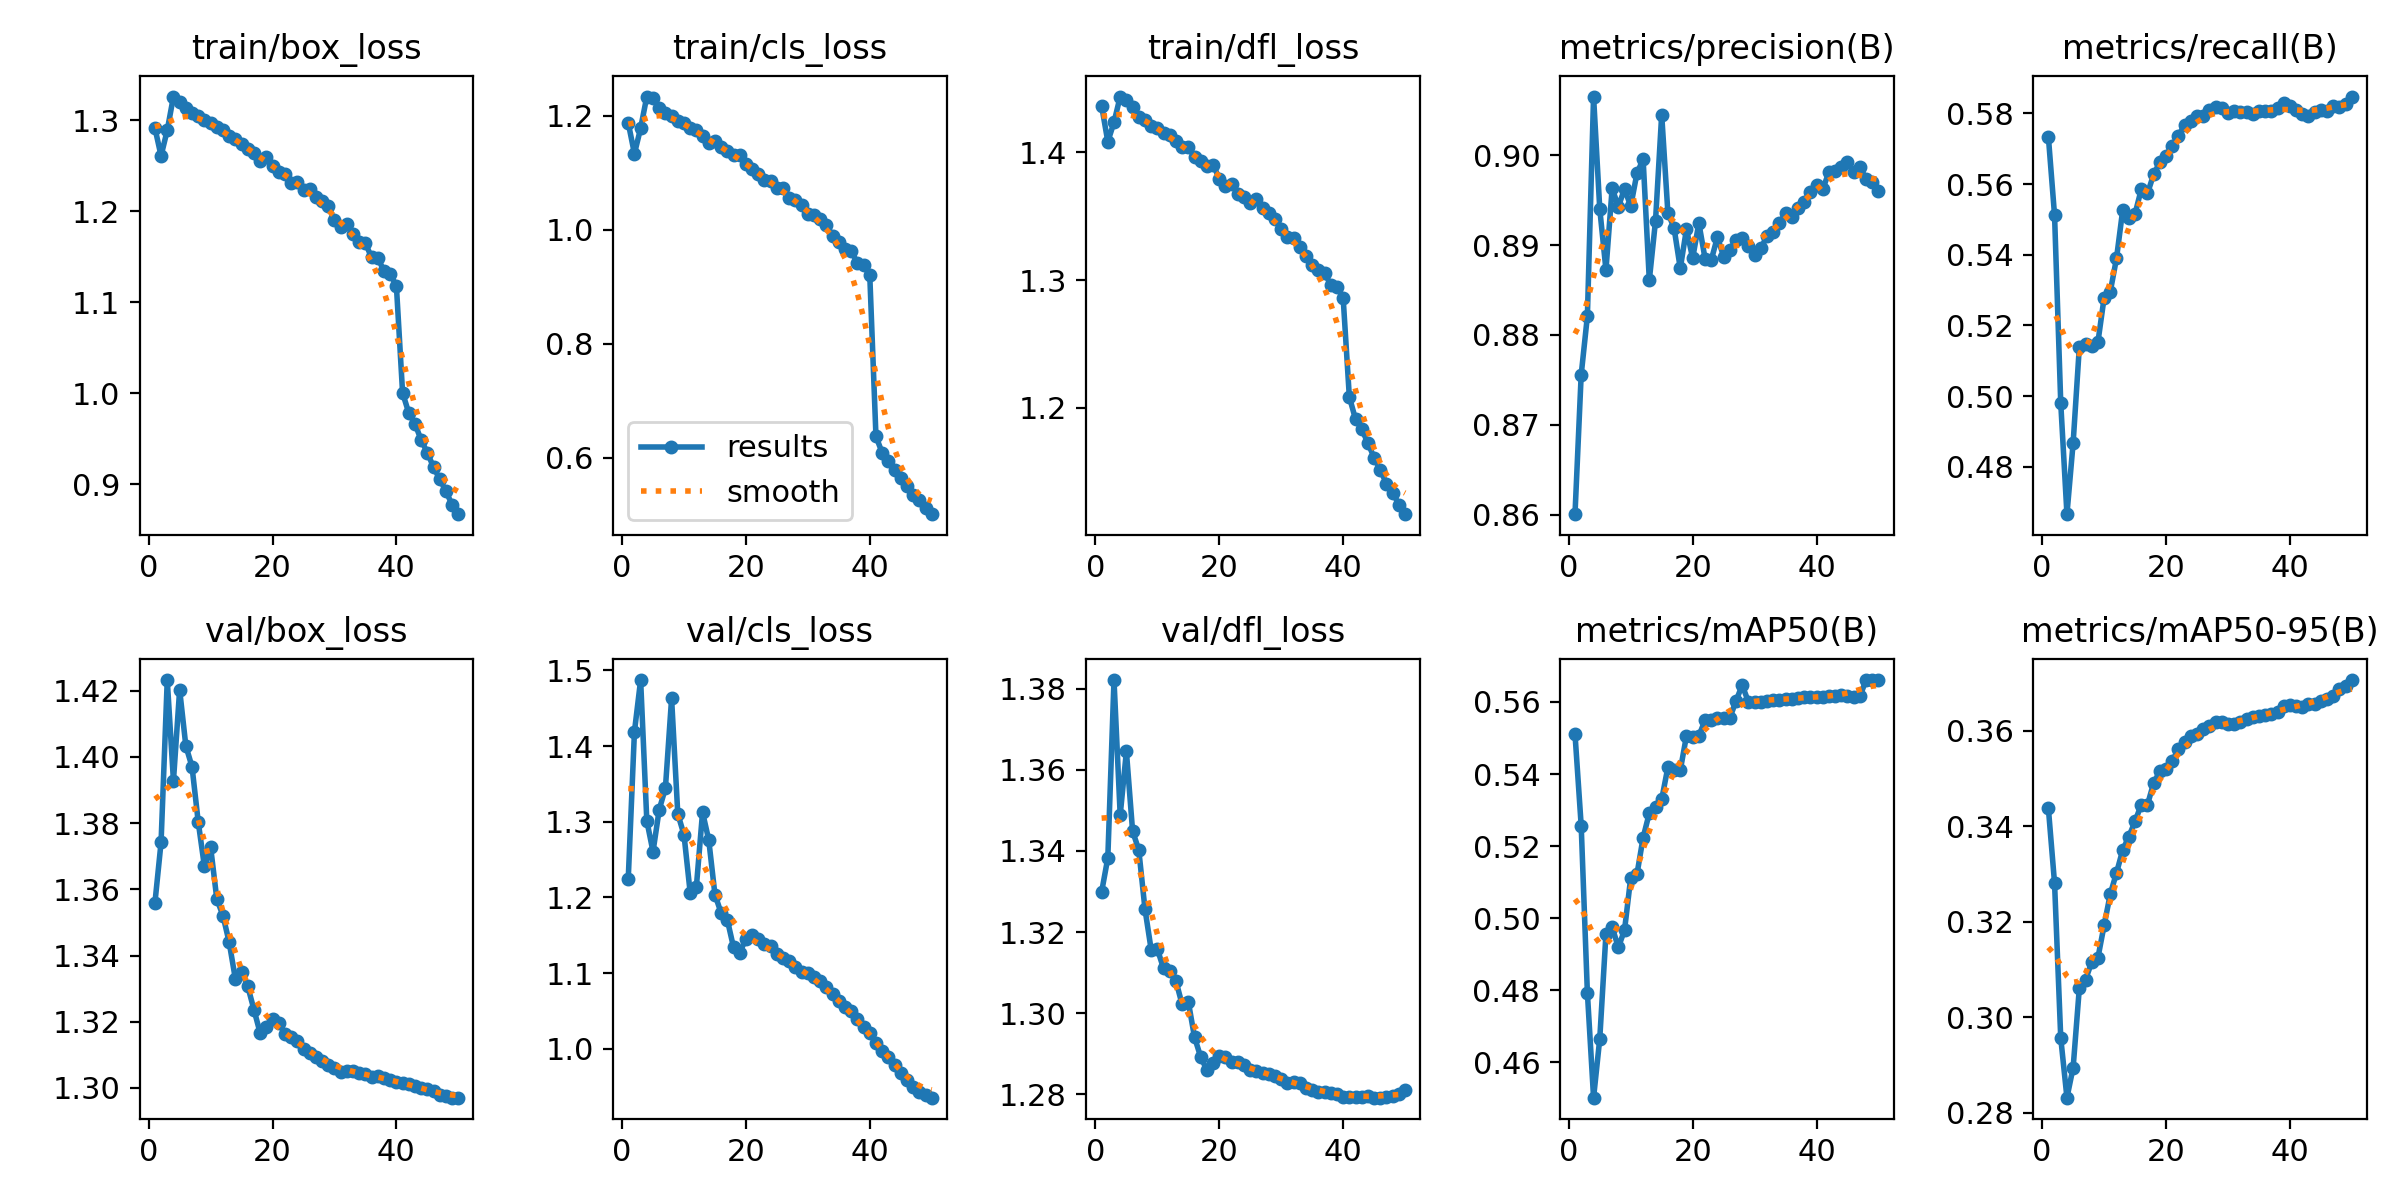

The data file committed next to this chart (first rows):
epoch, time, train/box_loss, train/cls_loss, train/dfl_loss, metrics/precision(B), metrics/recall(B), metrics/mAP50(B), metrics/mAP50-95(B), val/box_loss, val/cls_loss, val/dfl_loss, lr/pg0, lr/pg1, lr/pg2, lr/pg3, lr/pg4, lr/pg5, lr/pg6, lr/pg7
1, 794, 1.292, 1.187, 1.437, 0.8601, 0.5734, 0.5511, 0.3438, 1.356, 1.225, 1.33, 0.009995, 0.003332, 0.009995, 0.003332, 0.009995, 0.003332, 0.009995, 0.003332
2, 1498, 1.261, 1.133, 1.408, 0.8756, 0.5512, 0.5257, 0.3281, 1.374, 1.419, 1.338, 0.0196, 0.006533, 0.0196, 0.006533, 0.0196, 0.006533, 0.0196, 0.006533
3, 2202, 1.289, 1.178, 1.424, 0.8821, 0.498, 0.4793, 0.2957, 1.423, 1.487, 1.382, 0.02881, 0.009602, 0.02881, 0.009602, 0.02881, 0.009602, 0.02881, 0.009602
4, 2907, 1.326, 1.234, 1.444, 0.9065, 0.4666, 0.4502, 0.2832, 1.393, 1.301, 1.349, 0.02822, 0.009406, 0.02822, 0.009406, 0.02822, 0.009406, 0.02822, 0.009406
5, 3611, 1.321, 1.231, 1.441, 0.894, 0.4868, 0.4666, 0.2895, 1.42, 1.26, 1.365, 0.02762, 0.009208, 0.02762, 0.009208, 0.02762, 0.009208, 0.02762, 0.009208
6, 4314, 1.314, 1.214, 1.436, 0.8872, 0.5139, 0.4957, 0.3061, 1.403, 1.316, 1.345, 0.02703, 0.00901, 0.02703, 0.00901, 0.02703, 0.00901, 0.02703, 0.00901
7, 5015, 1.309, 1.204, 1.428, 0.8963, 0.5147, 0.4975, 0.3079, 1.397, 1.344, 1.34, 0.02644, 0.008812, 0.02644, 0.008812, 0.02644, 0.008812, 0.02644, 0.008812
8, 5727, 1.305, 1.2, 1.426, 0.8943, 0.5142, 0.4919, 0.3115, 1.38, 1.463, 1.326, 0.02584, 0.008614, 0.02584, 0.008614, 0.02584, 0.008614, 0.02584, 0.008614
9, 6431, 1.3, 1.191, 1.421, 0.8962, 0.5152, 0.4967, 0.3125, 1.367, 1.31, 1.316, 0.02525, 0.008416, 0.02525, 0.008416, 0.02525, 0.008416, 0.02525, 0.008416
10, 7134, 1.297, 1.188, 1.419, 0.8943, 0.5278, 0.5112, 0.3192, 1.373, 1.283, 1.316, 0.02465, 0.008218, 0.02465, 0.008218, 0.02465, 0.008218, 0.02465, 0.008218
11, 7838, 1.293, 1.178, 1.415, 0.898, 0.5296, 0.5121, 0.3258, 1.357, 1.206, 1.311, 0.02406, 0.00802, 0.02406, 0.00802, 0.02406, 0.00802, 0.02406, 0.00802
12, 8585, 1.289, 1.175, 1.413, 0.8995, 0.539, 0.5224, 0.3302, 1.352, 1.214, 1.31, 0.02347, 0.007822, 0.02347, 0.007822, 0.02347, 0.007822, 0.02347, 0.007822
13, 9349, 1.283, 1.164, 1.409, 0.8861, 0.5526, 0.5292, 0.335, 1.344, 1.313, 1.308, 0.02287, 0.007624, 0.02287, 0.007624, 0.02287, 0.007624, 0.02287, 0.007624
14, 10063, 1.28, 1.153, 1.404, 0.8927, 0.5504, 0.5308, 0.3378, 1.333, 1.276, 1.302, 0.02228, 0.007426, 0.02228, 0.007426, 0.02228, 0.007426, 0.02228, 0.007426
15, 10774, 1.274, 1.155, 1.404, 0.9045, 0.5516, 0.533, 0.341, 1.335, 1.204, 1.303, 0.02168, 0.007228, 0.02168, 0.007228, 0.02168, 0.007228, 0.02168, 0.007228
16, 11482, 1.269, 1.145, 1.397, 0.8936, 0.5585, 0.5419, 0.3445, 1.331, 1.179, 1.294, 0.02109, 0.00703, 0.02109, 0.00703, 0.02109, 0.00703, 0.02109, 0.00703
17, 12193, 1.265, 1.139, 1.394, 0.8919, 0.5574, 0.5411, 0.3445, 1.324, 1.17, 1.289, 0.0205, 0.006832, 0.0205, 0.006832, 0.0205, 0.006832, 0.0205, 0.006832
18, 12912, 1.255, 1.13, 1.389, 0.8874, 0.5627, 0.541, 0.3491, 1.317, 1.134, 1.286, 0.0199, 0.006634, 0.0199, 0.006634, 0.0199, 0.006634, 0.0199, 0.006634
19, 13632, 1.259, 1.13, 1.39, 0.8918, 0.5662, 0.5506, 0.3515, 1.318, 1.127, 1.288, 0.01931, 0.006436, 0.01931, 0.006436, 0.01931, 0.006436, 0.01931, 0.006436
20, 14341, 1.25, 1.115, 1.379, 0.8885, 0.5681, 0.5503, 0.3519, 1.321, 1.146, 1.289, 0.01871, 0.006238, 0.01871, 0.006238, 0.01871, 0.006238, 0.01871, 0.006238
21, 15053, 1.244, 1.107, 1.374, 0.8924, 0.5709, 0.5506, 0.3537, 1.32, 1.15, 1.289, 0.01812, 0.00604, 0.01812, 0.00604, 0.01812, 0.00604, 0.01812, 0.00604
22, 15768, 1.241, 1.098, 1.375, 0.8885, 0.5737, 0.5549, 0.3562, 1.316, 1.146, 1.288, 0.01753, 0.005842, 0.01753, 0.005842, 0.01753, 0.005842, 0.01753, 0.005842
23, 16489, 1.231, 1.087, 1.368, 0.8883, 0.5768, 0.555, 0.3577, 1.315, 1.138, 1.288, 0.01693, 0.005644, 0.01693, 0.005644, 0.01693, 0.005644, 0.01693, 0.005644
24, 17212, 1.232, 1.085, 1.365, 0.8909, 0.5778, 0.5556, 0.359, 1.314, 1.136, 1.287, 0.01634, 0.005446, 0.01634, 0.005446, 0.01634, 0.005446, 0.01634, 0.005446
25, 17929, 1.223, 1.074, 1.361, 0.8887, 0.5792, 0.5557, 0.3594, 1.312, 1.126, 1.286, 0.01574, 0.005248, 0.01574, 0.005248, 0.01574, 0.005248, 0.01574, 0.005248
26, 18649, 1.224, 1.073, 1.364, 0.8894, 0.5792, 0.5555, 0.3603, 1.311, 1.121, 1.286, 0.01515, 0.00505, 0.01515, 0.00505, 0.01515, 0.00505, 0.01515, 0.00505
27, 19378, 1.216, 1.056, 1.356, 0.8906, 0.581, 0.5603, 0.3611, 1.309, 1.117, 1.285, 0.01456, 0.004852, 0.01456, 0.004852, 0.01456, 0.004852, 0.01456, 0.004852
28, 20111, 1.211, 1.052, 1.353, 0.8908, 0.5817, 0.5647, 0.3619, 1.308, 1.109, 1.285, 0.01396, 0.004654, 0.01396, 0.004654, 0.01396, 0.004654, 0.01396, 0.004654
29, 20836, 1.205, 1.043, 1.348, 0.8899, 0.5816, 0.56, 0.3618, 1.307, 1.101, 1.284, 0.01337, 0.004456, 0.01337, 0.004456, 0.01337, 0.004456, 0.01337, 0.004456
30, 21556, 1.19, 1.027, 1.34, 0.8889, 0.5803, 0.56, 0.3614, 1.306, 1.1, 1.284, 0.01277, 0.004258, 0.01277, 0.004258, 0.01277, 0.004258, 0.01277, 0.004258
31, 22278, 1.183, 1.026, 1.334, 0.8896, 0.5807, 0.5601, 0.3615, 1.305, 1.095, 1.283, 0.01218, 0.00406, 0.01218, 0.00406, 0.01218, 0.00406, 0.01218, 0.00406
32, 23000, 1.186, 1.019, 1.333, 0.891, 0.5803, 0.5603, 0.3618, 1.305, 1.09, 1.283, 0.01159, 0.003862, 0.01159, 0.003862, 0.01159, 0.003862, 0.01159, 0.003862
33, 23734, 1.175, 1.008, 1.326, 0.8915, 0.5804, 0.5605, 0.3624, 1.305, 1.082, 1.283, 0.01099, 0.003664, 0.01099, 0.003664, 0.01099, 0.003664, 0.01099, 0.003664
34, 24460, 1.166, 0.989, 1.319, 0.8924, 0.5798, 0.5606, 0.3629, 1.304, 1.073, 1.281, 0.0104, 0.003466, 0.0104, 0.003466, 0.0104, 0.003466, 0.0104, 0.003466
35, 25184, 1.165, 0.9786, 1.312, 0.8935, 0.5807, 0.5607, 0.3631, 1.304, 1.063, 1.281, 0.009804, 0.003268, 0.009804, 0.003268, 0.009804, 0.003268, 0.009804, 0.003268
36, 25909, 1.149, 0.9663, 1.308, 0.8931, 0.5806, 0.5609, 0.3633, 1.303, 1.055, 1.281, 0.00921, 0.00307, 0.00921, 0.00307, 0.00921, 0.00307, 0.00921, 0.00307
37, 26635, 1.149, 0.9618, 1.305, 0.8942, 0.5808, 0.5612, 0.3634, 1.303, 1.05, 1.28, 0.008616, 0.002872, 0.008616, 0.002872, 0.008616, 0.002872, 0.008616, 0.002872
38, 27374, 1.134, 0.9422, 1.297, 0.8948, 0.5815, 0.5613, 0.364, 1.303, 1.04, 1.28, 0.008022, 0.002674, 0.008022, 0.002674, 0.008022, 0.002674, 0.008022, 0.002674
39, 28110, 1.131, 0.9377, 1.295, 0.896, 0.5829, 0.5613, 0.3651, 1.303, 1.03, 1.28, 0.007428, 0.002476, 0.007428, 0.002476, 0.007428, 0.002476, 0.007428, 0.002476
40, 28838, 1.118, 0.92, 1.286, 0.8966, 0.582, 0.5614, 0.3653, 1.302, 1.021, 1.279, 0.006834, 0.002278, 0.006834, 0.002278, 0.006834, 0.002278, 0.006834, 0.002278
41, 29488, 1, 0.6372, 1.209, 0.8962, 0.5809, 0.5615, 0.3651, 1.301, 1.008, 1.279, 0.00624, 0.00208, 0.00624, 0.00208, 0.00624, 0.00208, 0.00624, 0.00208
42, 30108, 0.9784, 0.6085, 1.191, 0.8981, 0.5799, 0.5615, 0.3649, 1.301, 0.9978, 1.279, 0.005646, 0.001882, 0.005646, 0.001882, 0.005646, 0.001882, 0.005646, 0.001882
43, 30731, 0.9664, 0.5943, 1.183, 0.8982, 0.5793, 0.5617, 0.3655, 1.3, 0.9887, 1.279, 0.005052, 0.001684, 0.005052, 0.001684, 0.005052, 0.001684, 0.005052, 0.001684
44, 31352, 0.9487, 0.5775, 1.173, 0.8987, 0.5804, 0.5618, 0.3656, 1.3, 0.9784, 1.279, 0.004458, 0.001486, 0.004458, 0.001486, 0.004458, 0.001486, 0.004458, 0.001486
45, 31978, 0.9346, 0.564, 1.161, 0.8993, 0.581, 0.5617, 0.3662, 1.3, 0.968, 1.279, 0.003864, 0.001288, 0.003864, 0.001288, 0.003864, 0.001288, 0.003864, 0.001288
46, 32583, 0.9188, 0.5502, 1.151, 0.8981, 0.5807, 0.5615, 0.3666, 1.299, 0.9587, 1.279, 0.00327, 0.00109, 0.00327, 0.00109, 0.00327, 0.00109, 0.00327, 0.00109
47, 33192, 0.9057, 0.5337, 1.141, 0.8986, 0.582, 0.5615, 0.3674, 1.298, 0.9503, 1.279, 0.002676, 0.000892, 0.002676, 0.000892, 0.002676, 0.000892, 0.002676, 0.000892
48, 33800, 0.8922, 0.5248, 1.134, 0.8974, 0.5819, 0.566, 0.3688, 1.298, 0.9437, 1.28, 0.002082, 0.000694, 0.002082, 0.000694, 0.002082, 0.000694, 0.002082, 0.000694
49, 34408, 0.8775, 0.511, 1.124, 0.897, 0.5828, 0.5661, 0.3693, 1.297, 0.9393, 1.28, 0.001488, 0.000496, 0.001488, 0.000496, 0.001488, 0.000496, 0.001488, 0.000496
50, 35018, 0.8671, 0.5007, 1.117, 0.896, 0.5848, 0.566, 0.3706, 1.297, 0.9357, 1.281, 0.000894, 0.000298, 0.000894, 0.000298, 0.000894, 0.000298, 0.000894, 0.000298
